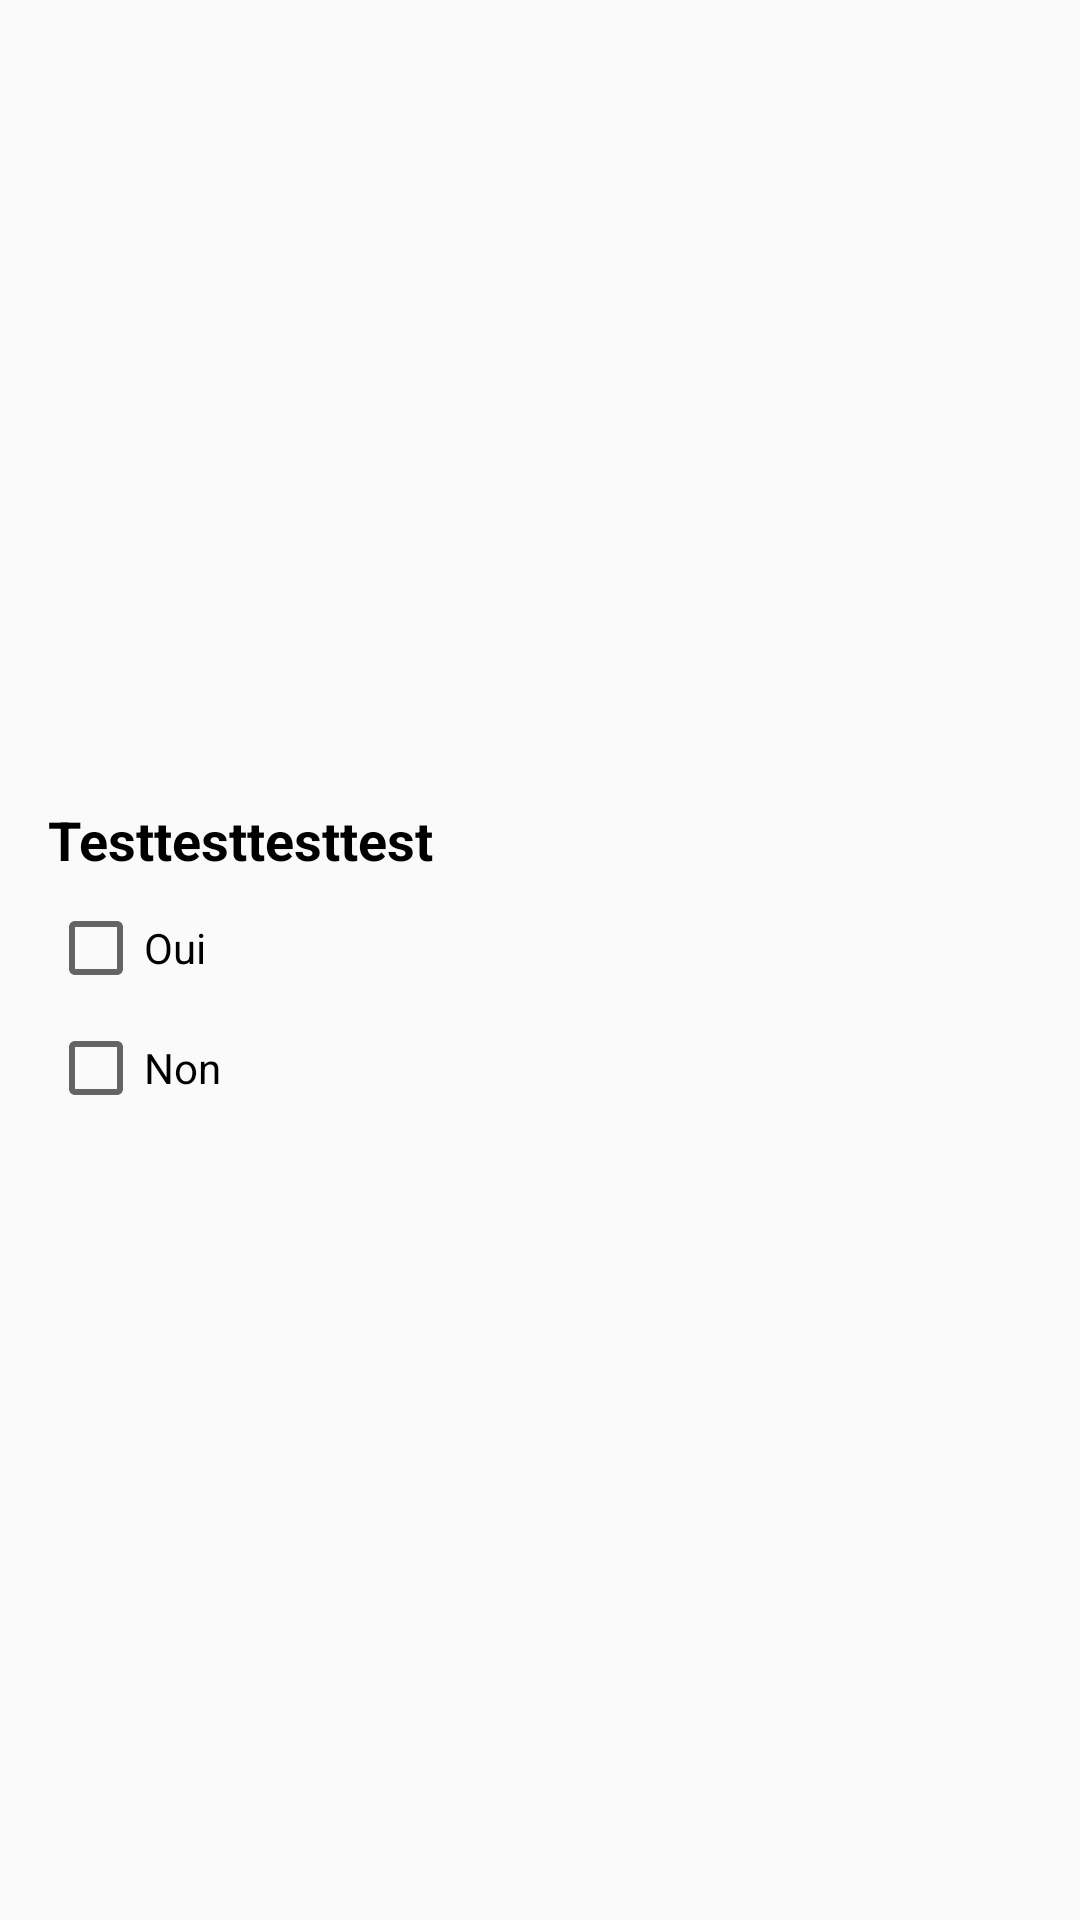

Reconstruct the res/layout file that produces this screen, plus the resources it refers to.
<!-- AndroidManifest.xml: application theme Theme.LaRedouteBetaTest -->
<!-- res/layout/fragment_boolean_input.xml -->
<?xml version="1.0" encoding="utf-8"?>
<RelativeLayout xmlns:android="http://schemas.android.com/apk/res/android"
    android:layout_width="match_parent"
    android:layout_height="wrap_content">


    <LinearLayout
        android:layout_width="match_parent"
        android:layout_height="wrap_content"
        android:layout_centerInParent="true"
        android:layout_gravity="center"
        android:layout_centerVertical="true"
        android:layout_marginTop="500dp"
        android:orientation="vertical"
        android:padding="16dp">

        <TextView
            android:id="@+id/boolTitleTextView"
            android:layout_width="wrap_content"
            android:layout_height="wrap_content"
            android:gravity="center_vertical"
            android:text="Testtesttesttest"
            android:textColor="#000"
            android:textSize="18sp"
            android:textStyle="bold" />

        <CheckBox
            android:id="@+id/yesCheckBox"
            android:layout_width="wrap_content"
            android:layout_height="wrap_content"
            android:layout_marginTop="8dp"
            android:text="Oui" />

        <CheckBox
            android:id="@+id/NoCheckBox"
            android:layout_width="wrap_content"
            android:layout_height="wrap_content"
            android:layout_marginTop="8dp"
            android:text="Non" />

    </LinearLayout>

</RelativeLayout>
<!-- resources referenced by this layout -->
<resources>
  <style name="Theme.LaRedouteBetaTest" parent="Theme.AppCompat.DayNight.NoActionBar">
  
  
      </style>
</resources>
